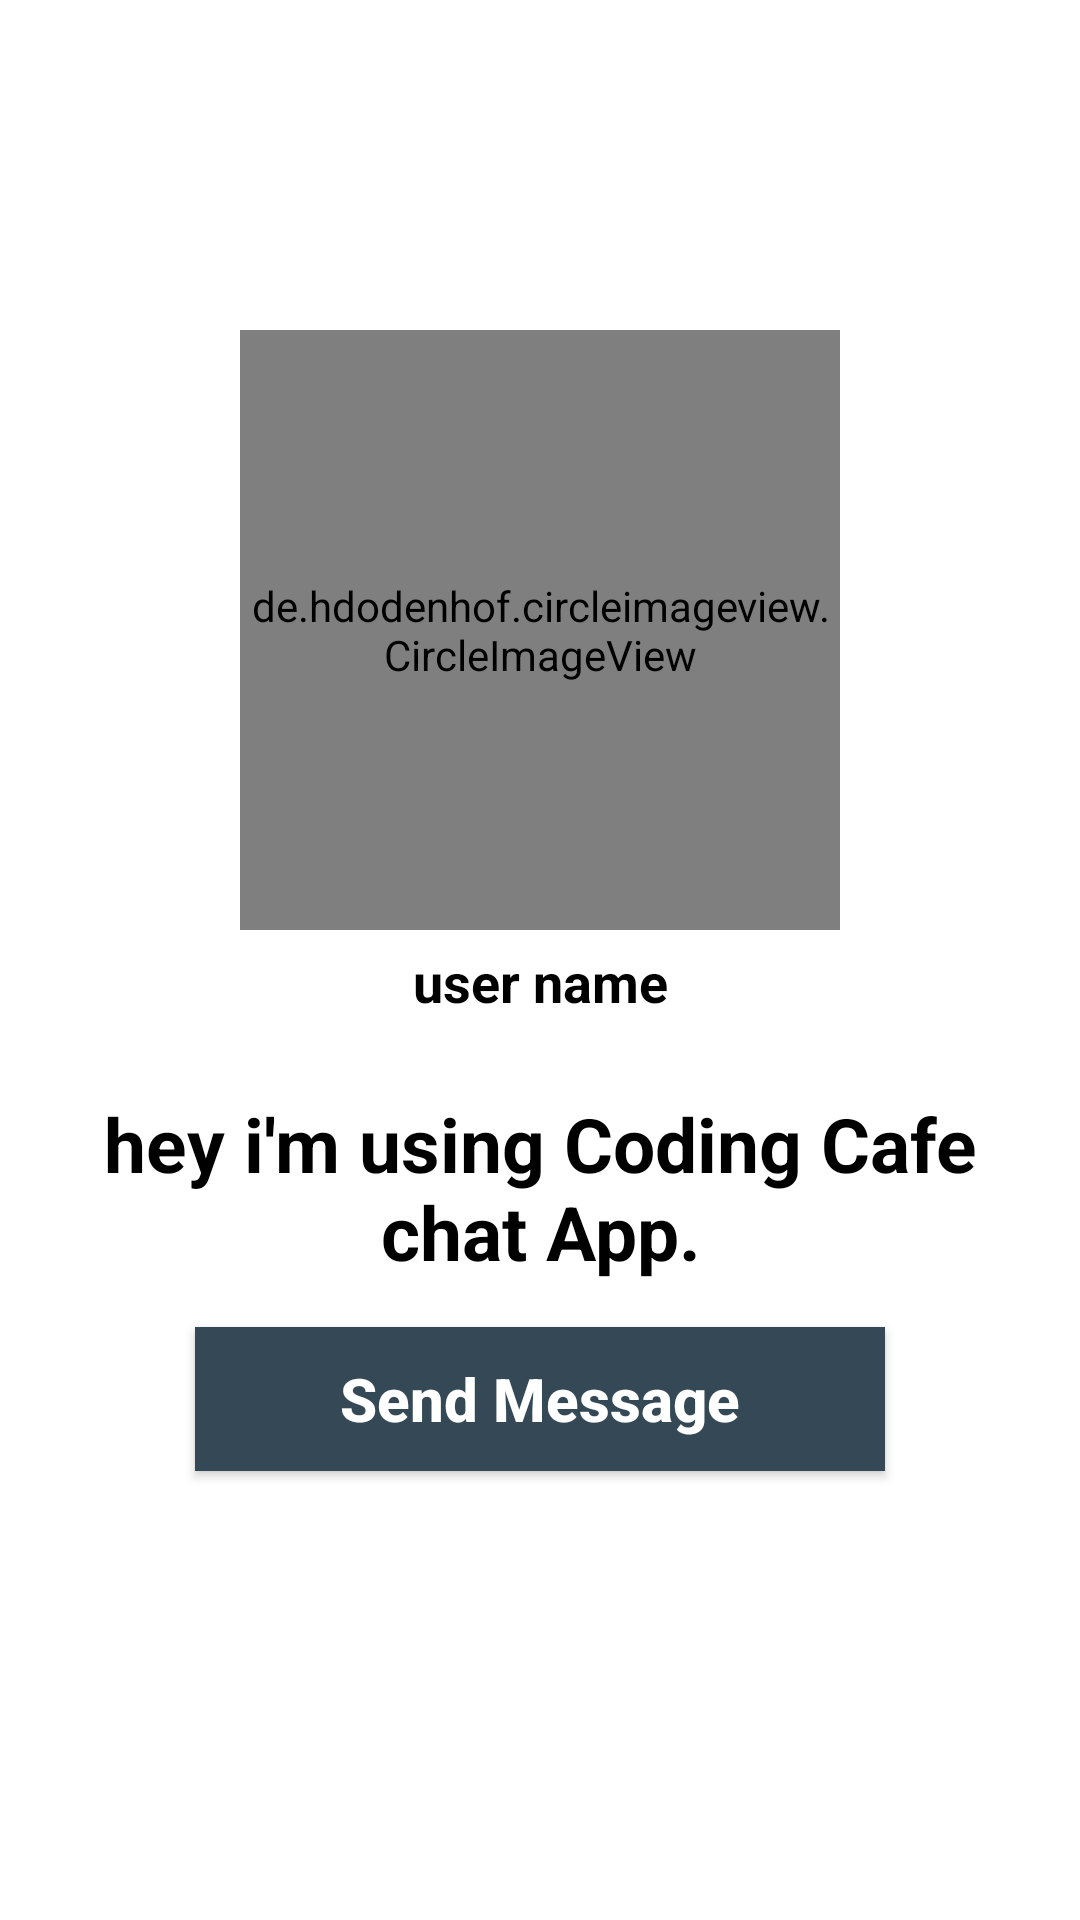

Write the Android layout XML for this screen, with the resource values it uses.
<!-- AndroidManifest.xml: application theme Theme.Securechatt -->
<!-- res/layout/activity_profile.xml -->
<?xml version="1.0" encoding="utf-8"?>
<RelativeLayout xmlns:android="http://schemas.android.com/apk/res/android"
    xmlns:app="http://schemas.android.com/apk/res-auto"
    xmlns:tools="http://schemas.android.com/tools"
    android:layout_width="match_parent"
    android:layout_height="match_parent"
    android:background="@drawable/profile_activity"
    tools:context=".ProfileActivity">

    <de.hdodenhof.circleimageview.CircleImageView
        android:id="@+id/visit_profile_image"
        android:layout_width="200dp"
        android:layout_height="200dp"
        android:layout_alignParentTop="true"
        android:layout_centerHorizontal="true"
        android:layout_marginTop="110dp"
        android:src="@drawable/profile_image"
        />

    <TextView
        android:id="@+id/visit_user_name"
        android:layout_width="match_parent"
        android:layout_height="wrap_content"
        android:text="user name"
        android:layout_below="@+id/visit_profile_image"
        android:layout_marginLeft="15dp"
        android:layout_marginRight="15dp"
        android:layout_marginTop="5dp"
        android:textAlignment="center"
        android:textAllCaps="false"
        android:textSize="18sp"
        android:textStyle="bold"
        />


    <TextView
        android:id="@+id/visit_profile_status"
        android:layout_width="match_parent"
        android:layout_height="wrap_content"
        android:text="hey i'm using Coding Cafe chat App."
        android:layout_below="@+id/visit_user_name"
        android:layout_marginLeft="15dp"
        android:layout_marginRight="15dp"
        android:layout_marginTop="25dp"
        android:textAlignment="center"
        android:textAllCaps="false"
        android:textSize="25sp"
        android:textStyle="bold"
        />


    <Button
        android:id="@+id/send_message_request_button"
        android:layout_width="match_parent"
        android:layout_height="wrap_content"
        android:layout_below="@+id/visit_profile_status"
        android:layout_marginTop="15dp"
        android:layout_marginLeft="65dp"
        android:layout_marginRight="65dp"
        android:textColor="@android:color/background_light"
        android:background="@drawable/buttons"
        android:textStyle="bold"
        android:textSize="20sp"
        android:text="Send Message"
        android:textAllCaps="false"
        />


    <Button
        android:id="@+id/decline_message_request_button"
        android:layout_width="match_parent"
        android:layout_height="wrap_content"
        android:layout_below="@+id/send_message_request_button"
        android:layout_marginTop="6dp"
        android:layout_marginLeft="65dp"
        android:layout_marginRight="65dp"
        android:textColor="@android:color/background_light"
        android:background="@drawable/buttons"
        android:textStyle="bold"
        android:textSize="20sp"
        android:text="Cancel Chat Request"
        android:textAllCaps="false"
        android:visibility="invisible"

        />

</RelativeLayout>
<!-- resources referenced by this layout -->
<resources>
  <!-- drawable buttons (drawable) -->
  <?xml version="1.0" encoding="utf-8"?>
  <shape xmlns:android="http://schemas.android.com/apk/res/android">
  
      <solid
          android:color="@color/colorPrimary"
          >
      </solid>
  
  
  </shape>
  <style name="Theme.Securechatt" parent="Theme.MaterialComponents.Light.NoActionBar">
          
          <item name="colorPrimary">@color/colorPrimary</item>
          <item name="colorPrimaryDark">@color/colorPrimaryDark</item>
          <item name="colorAccent">@color/colorAccent</item>
          <item name="android:textColor">@color/black</item>
          
          <item name="colorSecondary">@color/teal_200</item>
          <item name="colorSecondaryVariant">@color/teal_700</item>
          <item name="colorOnSecondary">@color/black</item>
          
          <item name="android:statusBarColor" tools:targetApi="l">?attr/colorPrimaryVariant</item>
          
      </style>
  <color name="colorPrimary">#344955</color>
  <color name="colorPrimaryDark">#005048</color>
  <color name="colorAccent">#E6E6E6</color>
  <color name="black">#FF000000</color>
  <color name="teal_200">#FF03DAC5</color>
  <color name="teal_700">#FF018786</color>
</resources>
